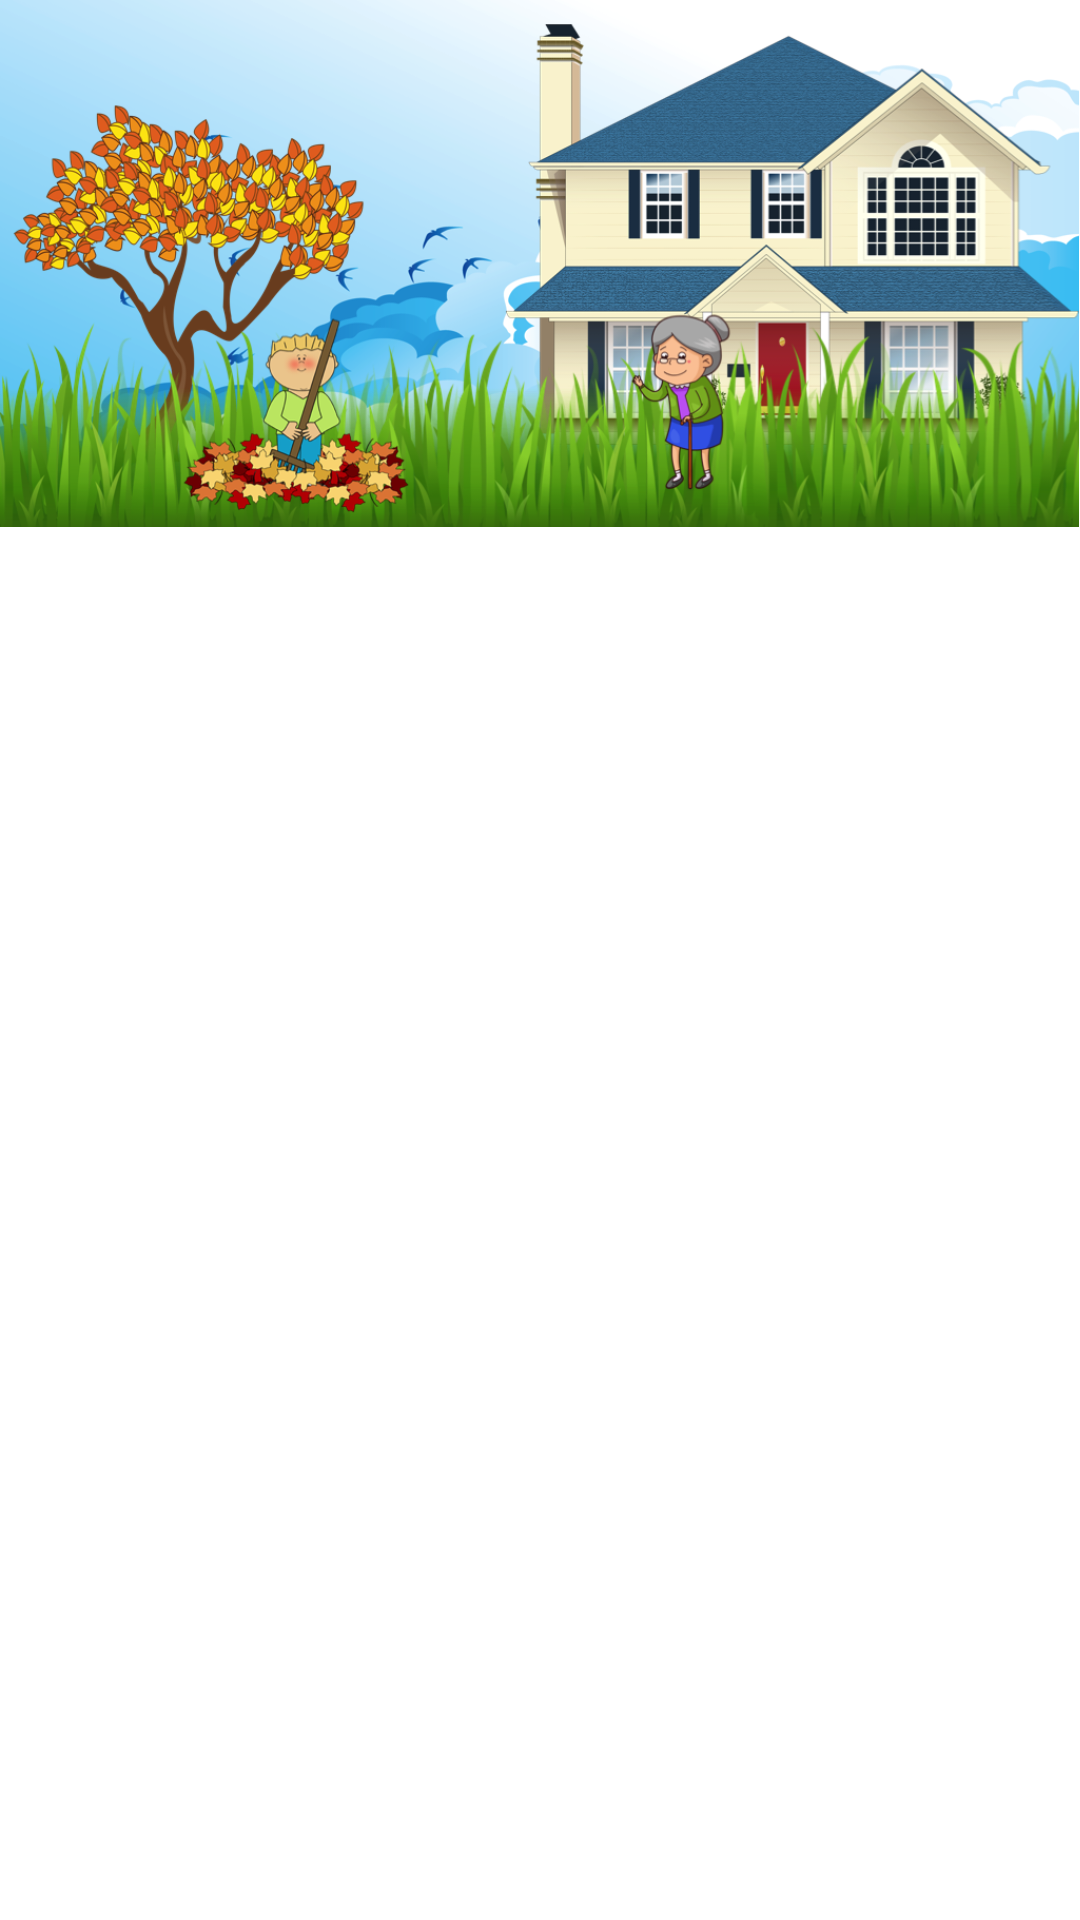

Reconstruct the res/layout file that produces this screen, plus the resources it refers to.
<!-- AndroidManifest.xml: application theme RedTheme -->
<!-- res/layout/navigation_drawer_ui.xml -->
<?xml version="1.0" encoding="utf-8"?>
<RelativeLayout
    xmlns:android="http://schemas.android.com/apk/res/android"
    xmlns:tools="http://schemas.android.com/tools"
    android:id="@+id/navigation_drawer_ui"
    android:background="@color/white"
    android:fitsSystemWindows="true"
    android:layout_width="match_parent"
    android:layout_height="match_parent"
    tools:context=".UsersView">

    
    <ImageView
        android:id="@+id/comServicePicture"
        android:src="@drawable/com_service"
        android:scaleType="fitStart"
        android:adjustViewBounds="true"
        android:layout_width="match_parent"
        android:layout_height="wrap_content"/>

    
    <ListView
        android:id="@+id/navListView"
        android:divider="@android:color/transparent"
        android:drawSelectorOnTop="true"
        android:clipToPadding="false"
        android:scrollbars="none"
        android:layout_width="match_parent"
        android:layout_height="wrap_content"
        android:layout_below="@+id/comServicePicture"
        android:layout_alignParentLeft="true"
        android:layout_alignParentStart="true" />

</RelativeLayout>
<!-- resources referenced by this layout -->
<resources>
  <color name="white">#FFFFFF</color>
  <!-- drawable com_service: png bitmap (drawable, 626424 bytes) -->
  <style name="RedTheme" parent="Theme.AppCompat.Light.DarkActionBar">
  
          
          <item name="colorPrimary">@color/red</item>
  
          
          <item name="colorPrimaryDark">@color/darkRed</item>
  
          
          <item name="colorAccent">@color/darkRed</item>
  
          
          <item name="colorControlActivated">@color/darkRed</item>
  
          
          <item name="colorControlHighlight">@color/darkRed</item>
  
          
          <item name="android:textColorPrimary">@color/darkRed</item>
  
          
          <item name="md_background_color">@color/white</item>
  
          
          <item name="md_title_color">@color/darkRed</item>
  
          
          <item name="md_content_color">@color/black</item>
  
          
          <item name="windowActionModeOverlay">true</item>
  
      </style>
  <color name="red">#F44336</color>
  <color name="darkRed">#B71C1C</color>
  <color name="black">#000000</color>
</resources>
